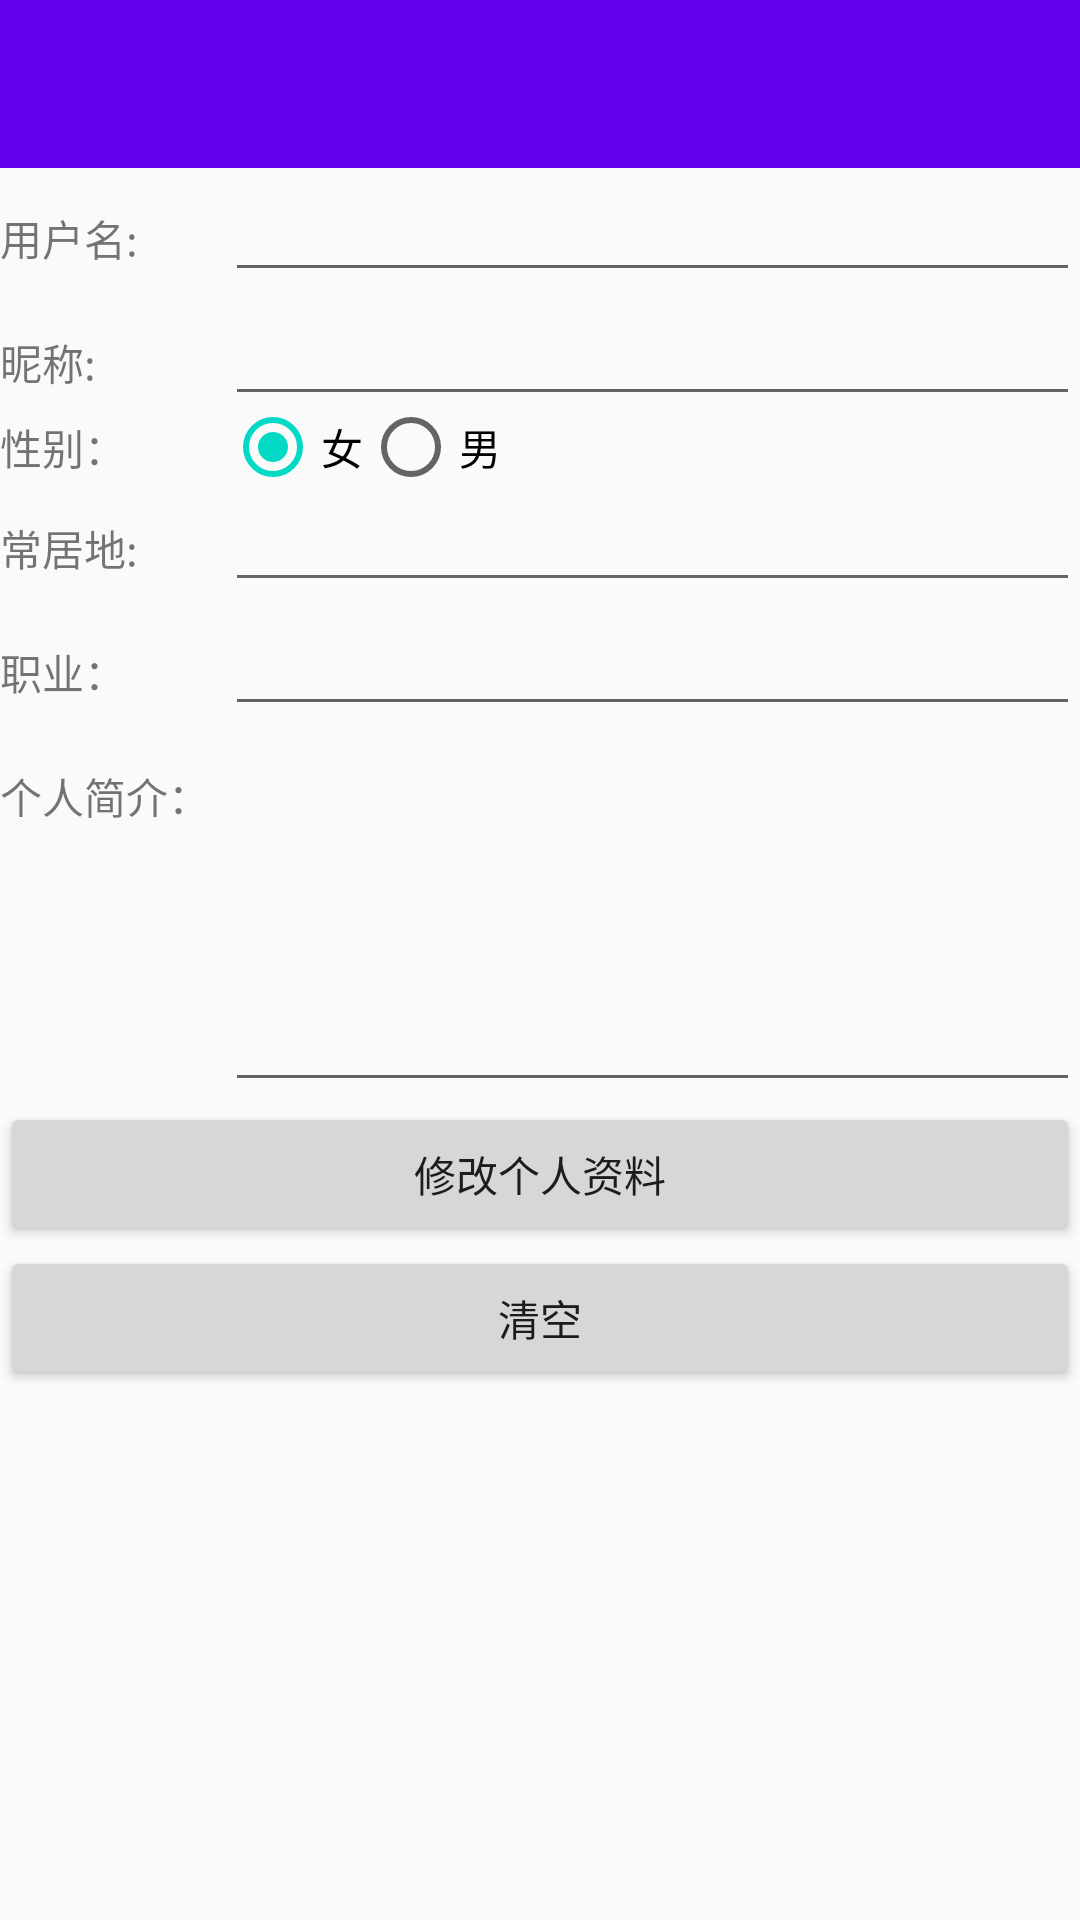

Here is an Android app screen rendered from its layout file. Give the layout XML and the strings, colors and styles it references.
<!-- AndroidManifest.xml: application theme AppTheme.NoActionBar -->
<!-- res/layout/activity_display_profile.xml -->
<?xml version="1.0" encoding="utf-8"?>
<LinearLayout xmlns:android="http://schemas.android.com/apk/res/android"
    android:layout_width="match_parent"
    android:layout_height="match_parent"
    xmlns:app="http://schemas.android.com/apk/res-auto"
    android:orientation="vertical">

    <com.google.android.material.appbar.AppBarLayout
        android:layout_height="wrap_content"
        android:layout_width="match_parent"
        >

        <androidx.appcompat.widget.Toolbar
            android:id="@id/toolbar"
            android:layout_width="match_parent"
            android:layout_height="?attr/actionBarSize"
            android:background="?attr/colorPrimary"
            android:theme="@style/ThemeOverlay.AppCompat.Dark.ActionBar"
            app:popupTheme="@style/ThemeOverlay.AppCompat.Light"
            />

    </com.google.android.material.appbar.AppBarLayout>

    <LinearLayout
        android:layout_width="match_parent"
        android:layout_height="wrap_content"
        android:orientation="horizontal"
        >

        <TextView
            android:id="@+id/user_id"
            android:layout_width="75sp"
            android:layout_height="wrap_content"
            android:text="用户名:"
            />

        <EditText
            android:id="@+id/user_id_input"
            android:layout_width="match_parent"
            android:layout_height="wrap_content"
            android:focusable="false"
            />
    </LinearLayout>

    <LinearLayout
        android:layout_width="match_parent"
        android:layout_height="wrap_content"
        android:orientation="horizontal"
        >

        <TextView
            android:id="@+id/user_name"
            android:layout_width="75sp"
            android:layout_height="wrap_content"
            android:text="昵称:"
            />

        <EditText
            android:id="@+id/user_name_input"
            android:layout_width="match_parent"
            android:layout_height="wrap_content"
            />
    </LinearLayout>

    <LinearLayout
        android:layout_width="match_parent"
        android:layout_height="wrap_content"
        android:orientation="horizontal"
        >

        <TextView
            android:id="@+id/user_sex"
            android:layout_width="75sp"
            android:layout_height="wrap_content"
            android:text="性别："
            />

        <RadioGroup
            android:id="@+id/rg_sex"
            android:layout_width="match_parent"
            android:layout_height="match_parent"
            android:orientation="horizontal"
            >

            <RadioButton
                android:id="@+id/sex_female"
                android:checked="true"
                android:text="@string/sex_female"
                />

            <RadioButton
                android:id="@+id/sex_male"
                android:text="@string/sex_male" />

        </RadioGroup>

    </LinearLayout>


    <LinearLayout
        android:layout_width="match_parent"
        android:layout_height="wrap_content"
        android:orientation="horizontal">

        <TextView
            android:id="@+id/user_residence"
            android:layout_width="75sp"
            android:layout_height="wrap_content"
            android:text="常居地:"
            />

        <EditText
            android:id="@+id/user_residence_input"
            android:layout_width="match_parent"
            android:layout_height="wrap_content"
            />
    </LinearLayout>

    <LinearLayout
        android:layout_width="match_parent"
        android:layout_height="wrap_content"
        android:orientation="horizontal">

        <TextView
            android:id="@+id/user_job"
            android:layout_width="75sp"
            android:layout_height="wrap_content"
            android:text="职业：" />

        <EditText
            android:id="@+id/user_job_input"
            android:layout_width="match_parent"
            android:layout_height="wrap_content"
            />
    </LinearLayout>

    <LinearLayout
        android:layout_width="match_parent"
        android:layout_height="wrap_content"
        android:orientation="horizontal">

        <TextView
            android:id="@+id/user_profile"
            android:layout_width="75sp"
            android:layout_height="wrap_content"
            android:text="个人简介：" />

        <EditText
            android:id="@+id/user_profile_input"
            android:layout_width="match_parent"
            android:layout_height="wrap_content"
            android:minLines="5"
            android:gravity="top"
            />
    </LinearLayout>

    <Button
        android:id="@+id/submit_profile"
        android:layout_width="match_parent"
        android:layout_height="wrap_content"
        android:text="修改个人资料"
        />

    <Button
        android:id="@+id/user_clear"
        android:layout_width="match_parent"
        android:layout_height="wrap_content"
        android:text="清空"
        />

</LinearLayout>
<!-- resources referenced by this layout -->
<resources>
  <string name="sex_female">女</string>
  <string name="sex_male">男</string>
  <style name="AppTheme.NoActionBar">
          <item name="windowActionBar">false</item>
          <item name="windowNoTitle">true</item>
          <item name="colorPrimary">@color/colorPrimary</item>
          <item name="colorPrimaryDark">@color/colorPrimaryDark</item>
          <item name="colorAccent">@color/colorAccent</item>
      </style>
  <!-- not gathered from this repository: default colours our renderer supplied (Android Studio template values) -->
  <color name="colorPrimary">#FF6200EE</color>
  <color name="colorPrimaryDark">#FF3700B3</color>
  <color name="colorAccent">#FF03DAC5</color>
</resources>
